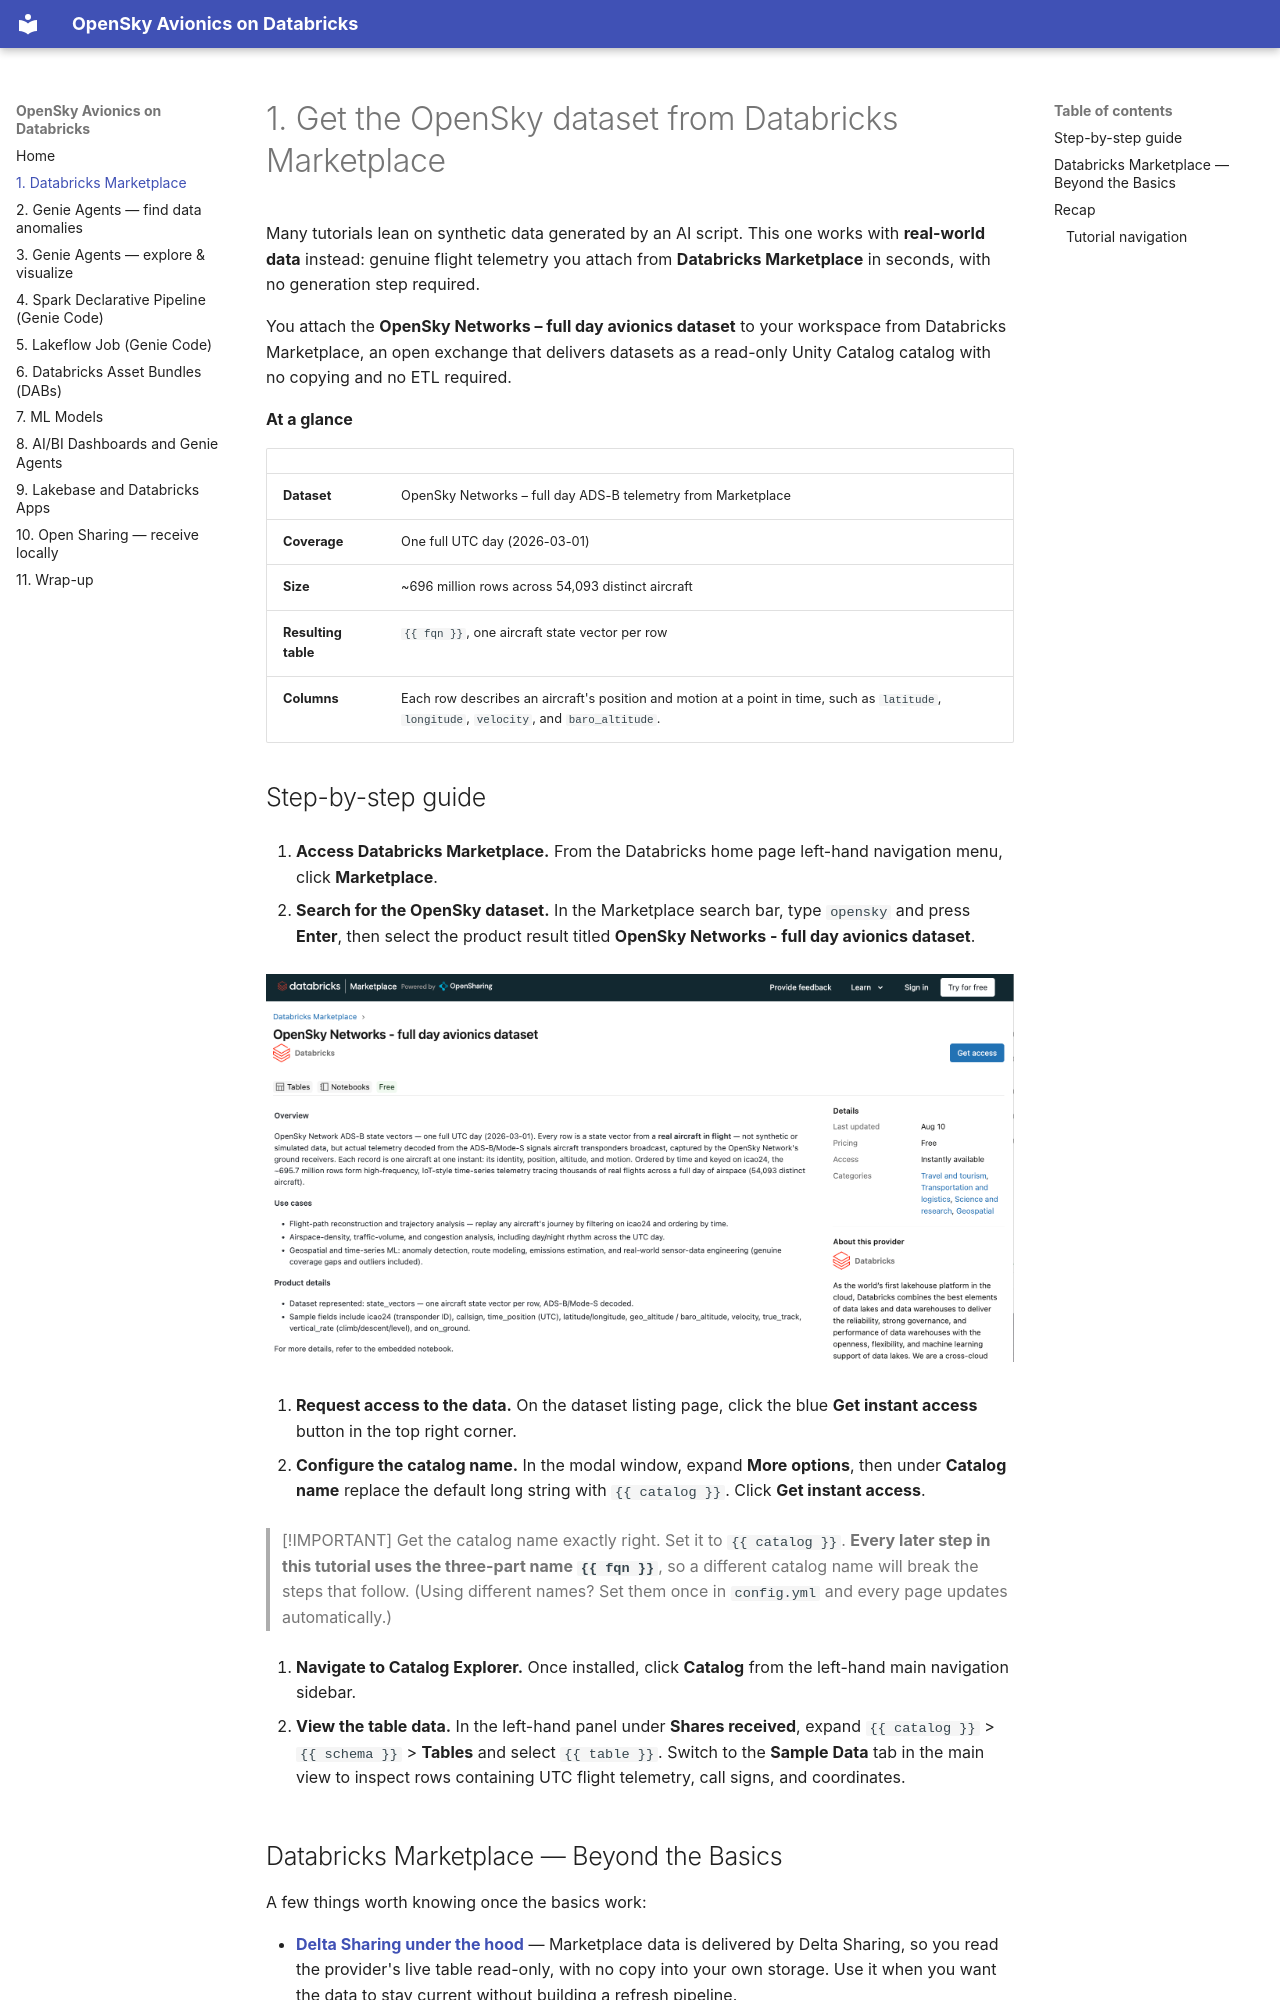

repository: marcosba8/GenieCodeWorkshop · page: 10-marketplace/index.html · generator: mkdocs

# 1. Get the OpenSky dataset from Databricks Marketplace

Many tutorials lean on synthetic data generated by an AI script. This one works with
**real-world data** instead: genuine flight telemetry you attach from **Databricks Marketplace**
in seconds, with no generation step required.

You attach the **OpenSky Networks – full day avionics dataset** to your workspace from Databricks
Marketplace, an open exchange that delivers datasets as a read-only Unity Catalog catalog with no
copying and no ETL required.

**At a glance**

| | |
|---|---|
| **Dataset** | OpenSky Networks – full day ADS-B telemetry from Marketplace|
| **Coverage** | One full UTC day (2026-03-01) |
| **Size** | ~696 million rows across 54,093 distinct aircraft |
| **Resulting table** | `{{ fqn }}`, one aircraft state vector per row |
| **Columns** | Each row describes an aircraft's position and motion at a point in time, such as `latitude`, `longitude`, `velocity`, and `baro_altitude`. |

## Step-by-step guide

1. **Access Databricks Marketplace.** From the Databricks home page left-hand navigation menu, click **Marketplace**.

2. **Search for the OpenSky dataset.** In the Marketplace search bar, type `opensky` and press **Enter**, then select the product result titled **OpenSky Networks - full day avionics dataset**.

   ![The OpenSky Networks listing on Databricks Marketplace: free, instantly available, and powered by OpenSharing.](assets/10-marketplace.png)

3. **Request access to the data.** On the dataset listing page, click the blue **Get instant access** button in the top right corner.

4. **Configure the catalog name.** In the modal window, expand **More options**, then under **Catalog name** replace the default long string with `{{ catalog }}`. Click **Get instant access**.

   > [!IMPORTANT]
   > Get the catalog name exactly right. Set it to `{{ catalog }}`. **Every later step in this tutorial uses the three-part name `{{ fqn }}`**, so a different catalog name will break the steps that follow. (Using different names? Set them once in `config.yml` and every page updates automatically.)

5. **Navigate to Catalog Explorer.** Once installed, click **Catalog** from the left-hand main navigation sidebar.

6. **View the table data.** In the left-hand panel under **Shares received**, expand `{{ catalog }}` > `{{ schema }}` > **Tables** and select `{{ table }}`. Switch to the **Sample Data** tab in the main view to inspect rows containing UTC flight telemetry, call signs, and coordinates.
